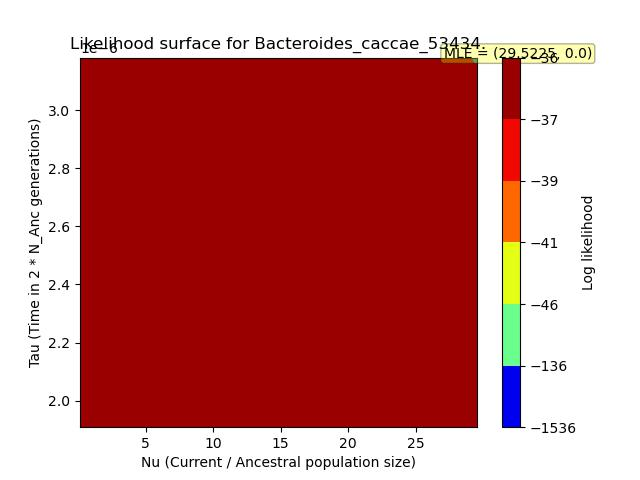

The file beside this chart, header and first rows:
, X, Y, Z
0, 0.1484, 1.90853931e-06, -36.35
1, 0.1484, 1.9213914265656566e-06, -36.35
2, 0.1484, 1.934243543131313e-06, -36.35
3, 0.1484, 1.9470956596969696e-06, -36.35
4, 0.1484, 1.9599477762626265e-06, -36.35
5, 0.1484, 1.972799892828283e-06, -36.35
6, 0.1484, 1.9856520093939395e-06, -36.35
7, 0.1484, 1.998504125959596e-06, -36.35
8, 0.1484, 2.0113562425252525e-06, -36.35
9, 0.1484, 2.024208359090909e-06, -36.35
10, 0.1484, 2.037060475656566e-06, -36.35
11, 0.1484, 2.0499125922222225e-06, -36.35
12, 0.1484, 2.062764708787879e-06, -36.35
13, 0.1484, 2.0756168253535355e-06, -36.35
14, 0.1484, 2.088468941919192e-06, -36.35
15, 0.1484, 2.1013210584848485e-06, -36.35
16, 0.1484, 2.114173175050505e-06, -36.35
17, 0.1484, 2.127025291616162e-06, -36.35
18, 0.1484, 2.1398774081818184e-06, -36.35
19, 0.1484, 2.152729524747475e-06, -36.35
20, 0.1484, 2.1655816413131314e-06, -36.35
21, 0.1484, 2.178433757878788e-06, -36.35
22, 0.1484, 2.1912858744444444e-06, -36.35
23, 0.1484, 2.204137991010101e-06, -36.35
24, 0.1484, 2.216990107575758e-06, -36.35
25, 0.1484, 2.2298422241414144e-06, -36.35
26, 0.1484, 2.242694340707071e-06, -36.35
27, 0.1484, 2.2555464572727274e-06, -36.35
28, 0.1484, 2.268398573838384e-06, -36.35
29, 0.1484, 2.2812506904040404e-06, -36.35
30, 0.1484, 2.2941028069696973e-06, -36.35
31, 0.1484, 2.306954923535354e-06, -36.35
32, 0.1484, 2.3198070401010103e-06, -36.35
33, 0.1484, 2.332659156666667e-06, -36.35
34, 0.1484, 2.3455112732323233e-06, -36.35
35, 0.1484, 2.35836338979798e-06, -36.35
36, 0.1484, 2.3712155063636367e-06, -36.35
37, 0.1484, 2.3840676229292932e-06, -36.35
38, 0.1484, 2.3969197394949497e-06, -36.35
39, 0.1484, 2.4097718560606062e-06, -36.35
40, 0.1484, 2.4226239726262627e-06, -36.35
41, 0.1484, 2.4354760891919192e-06, -36.35
42, 0.1484, 2.4483282057575757e-06, -36.35
43, 0.1484, 2.4611803223232327e-06, -36.35
44, 0.1484, 2.474032438888889e-06, -36.35
45, 0.1484, 2.4868845554545457e-06, -36.35
46, 0.1484, 2.499736672020202e-06, -36.35
47, 0.1484, 2.5125887885858587e-06, -36.36
48, 0.1484, 2.525440905151515e-06, -36.36
49, 0.1484, 2.5382930217171717e-06, -36.36
50, 0.1484, 2.5511451382828286e-06, -36.36
51, 0.1484, 2.563997254848485e-06, -36.36
52, 0.1484, 2.5768493714141416e-06, -36.36
53, 0.1484, 2.589701487979798e-06, -36.36
54, 0.1484, 2.6025536045454546e-06, -36.36
55, 0.1484, 2.6154057211111115e-06, -36.36
56, 0.1484, 2.6282578376767676e-06, -36.36
57, 0.1484, 2.6411099542424245e-06, -36.36
58, 0.1484, 2.653962070808081e-06, -36.36
59, 0.1484, 2.6668141873737375e-06, -36.36
... 9,940 more rows
